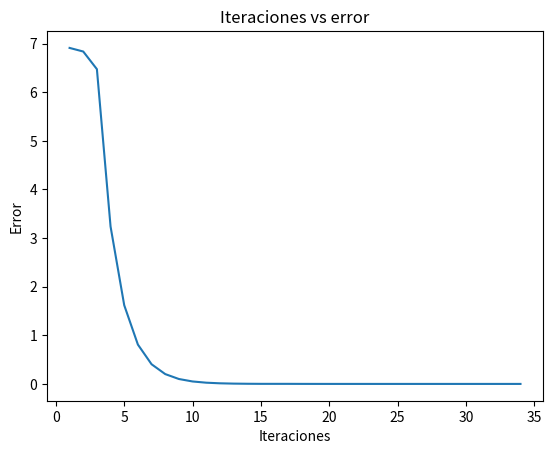

This chart was generated by the following Python code:
import matplotlib.pyplot as plt



def brents(f, x0, x1, max_iter=500, tolerance=1e-50):
 
    fx0 = f(x0)
    fx1 = f(x1)
    ltolerance= []
    literations=[]
    lroots= []
    if (fx0 * fx1) >= 0:
        print("La raiz no se encuentra detro de el rango dado")
        return 
 
    if abs(fx0) < abs(fx1):
        x0, x1 = x1, x0
        fx0, fx1 = fx1, fx0
 
    x2, fx2 = x0, fx0
 
    mflag = True
    i = 0
 
    while i < max_iter and abs(x1-x0) > tolerance:
        fx0 = f(x0)
        fx1 = f(x1)
        fx2 = f(x2)

        if fx0 != fx2 and fx1 != fx2:
            L0 = (x0 * fx1 * fx2) / ((fx0 - fx1) * (fx0 - fx2))
            L1 = (x1 * fx0 * fx2) / ((fx1 - fx0) * (fx1 - fx2))
            L2 = (x2 * fx1 * fx0) / ((fx2 - fx0) * (fx2 - fx1))
            new = L0 + L1 + L2
 
        else:
            new = x1 - ( (fx1 * (x1 - x0)) / (fx1 - fx0) )
 
        if ((new < ((3 * x0 + x1) / 4) or new > x1) or
            (mflag == True and (abs(new - x1)) >= (abs(x1 - x2) / 2)) or
            (mflag == False and (abs(new - x1)) >= (abs(x2 - d) / 2)) or
            (mflag == True and (abs(x1 - x2)) < tolerance) or
            (mflag == False and (abs(x2 - d)) < tolerance)):
            new = (x0 + x1) / 2
            mflag = True
 
        else:
            mflag = False
 
        fnew = f(new)
        d, x2 = x2, x1
 
        if (fx0 * fnew) < 0:
            x1 = new
        else:
            x0 = new
 
        if abs(fx0) < abs(fx1):
            x0, x1 = x1, x0
 
        i+= 1
        ltolerance.append(abs(x1-x0))
        literations.append(i)
        lroots.append(x1)

    plt.plot(literations,ltolerance)
    plt.ylabel('Error')
    plt.xlabel('Iteraciones')
    plt.title("Iteraciones vs error")
    plt.show()
    return x1, i

if __name__ == "__main__":
    f = lambda x : x**3 - 2*x**2+(4*x)/3- (8/27)   
    root, steps = brents(f, -5, 5, tolerance=10e-12)
    print ("Iteciones realizadas:", steps)
    print ("La raiz encontrada es:", root)